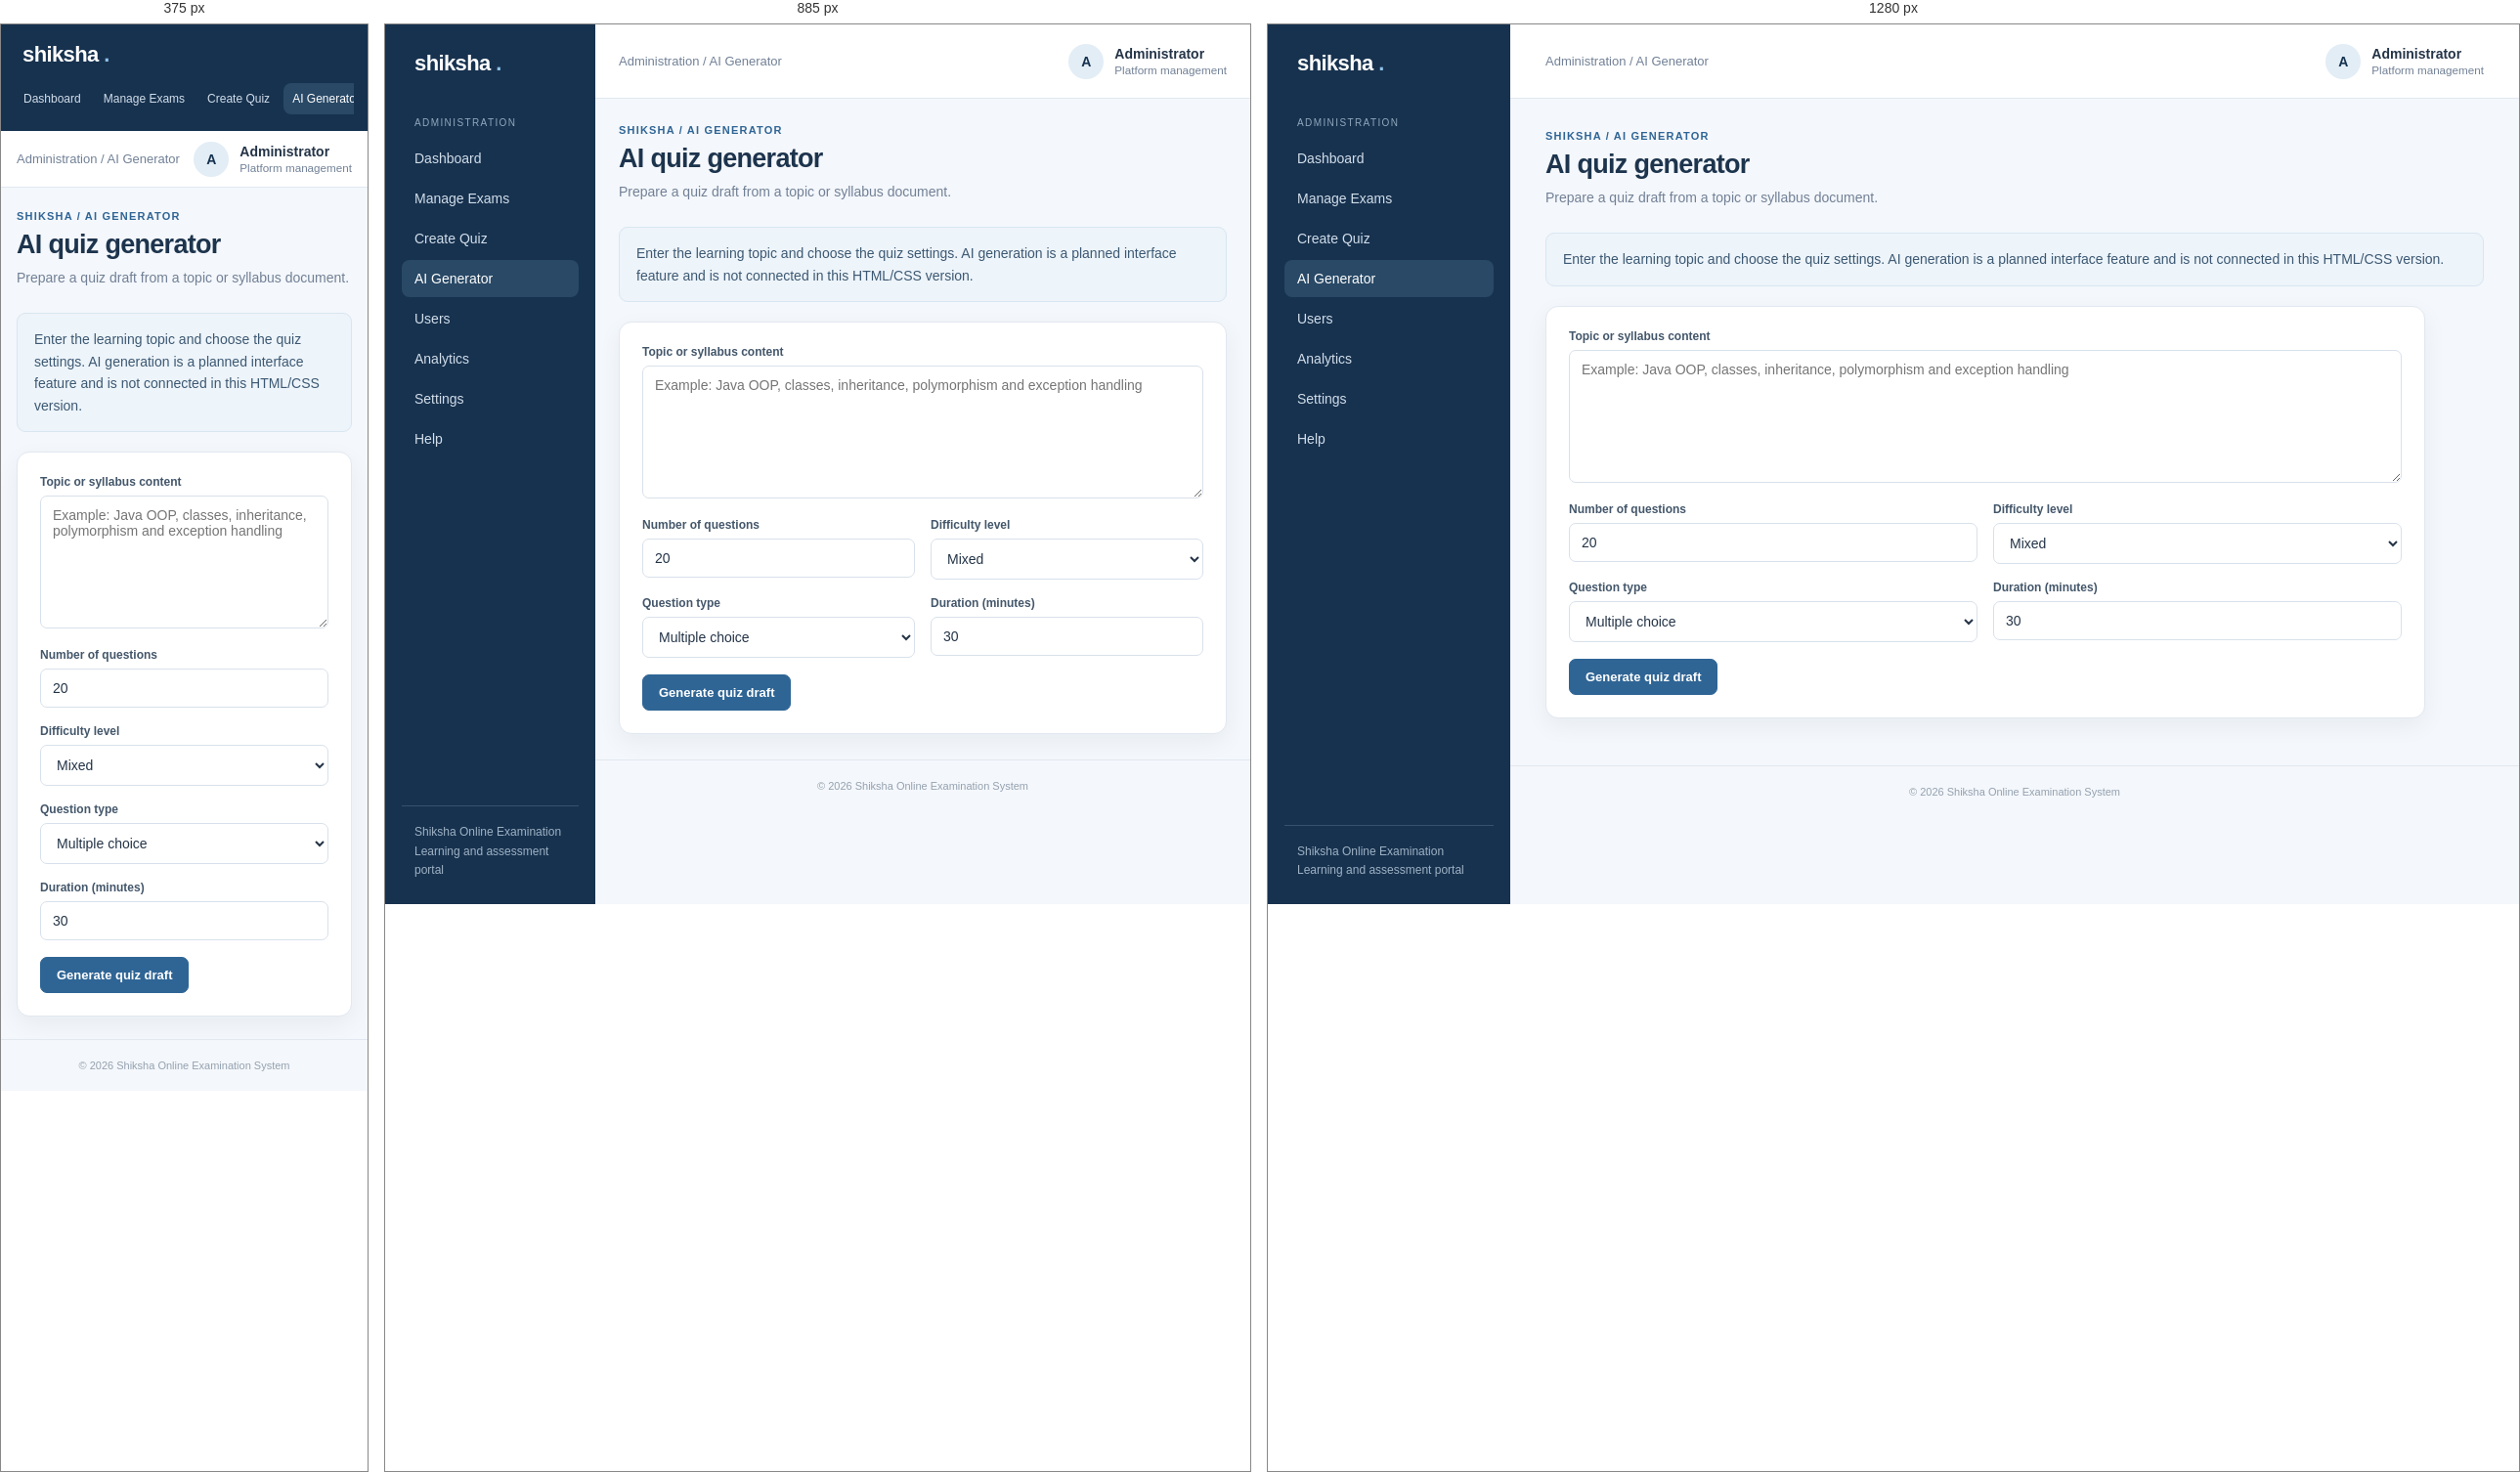
Rendered at 375 px, 885 px and 1280 px, left to right.

<!-- file: ai-generator.html -->
<!DOCTYPE html>
<html lang="en">
 <head>
  <meta charset="utf-8"/>
  <meta content="width=device-width, initial-scale=1.0" name="viewport"/>
  <title>
   AI quiz generator | Shiksha
  </title>
  <link href="../css/style.css" rel="stylesheet"/>
 </head>
 <body>
  <div class="app">
   <aside class="sidebar">
    <a class="brand" href="admin-dashboard.html">
     shiksha
     <span>
      .
     </span>
    </a>
    <div class="nav-label">
     Administration
    </div>
    <nav class="nav">
     <a class="" href="admin-dashboard.html">
      Dashboard
     </a>
     <a class="" href="manage-exams.html">
      Manage Exams
     </a>
     <a class="" href="create-quiz.html">
      Create Quiz
     </a>
     <a class="active" href="ai-generator.html">
      AI Generator
     </a>
     <a class="" href="admin-users.html">
      Users
     </a>
     <a class="" href="analytics.html">
      Analytics
     </a>
     <a class="" href="settings.html">
      Settings
     </a>
     <a class="" href="help.html">
      Help
     </a>
    </nav>
    <div class="side-bottom">
     Shiksha Online Examination
     <br/>
     Learning and assessment portal
    </div>
   </aside>
   <div class="main">
    <header class="topbar">
     <div class="crumb">
      Administration / AI Generator
     </div>
     <div class="user">
      <div class="avatar">
       A
      </div>
      <div>
       <strong>
        Administrator
       </strong>
       <small>
        Platform management
       </small>
      </div>
     </div>
    </header>
    <main class="content">
     <div class="page-head">
      <div>
       <div class="eyebrow">
        Shiksha / AI Generator
       </div>
       <h1>
        AI quiz generator
       </h1>
       <p class="sub">
        Prepare a quiz draft from a topic or syllabus document.
       </p>
      </div>
     </div>
     <div class="notice">
      Enter the learning topic and choose the quiz settings. AI generation is a planned interface feature and is not connected in this HTML/CSS version.
     </div>
     <form class="panel" style="max-width:900px">
      <div class="field">
       <label>
        Topic or syllabus content
       </label>
       <textarea placeholder="Example: Java OOP, classes, inheritance, polymorphism and exception handling" rows="7"></textarea>
      </div>
      <div class="form-grid">
       <div class="field">
        <label>
         Number of questions
        </label>
        <input type="number" value="20"/>
       </div>
       <div class="field">
        <label>
         Difficulty level
        </label>
        <select>
         <option>
          Mixed
         </option>
         <option>
          Easy
         </option>
         <option>
          Medium
         </option>
         <option>
          Hard
         </option>
        </select>
       </div>
       <div class="field">
        <label>
         Question type
        </label>
        <select>
         <option>
          Multiple choice
         </option>
         <option>
          True or false
         </option>
        </select>
       </div>
       <div class="field">
        <label>
         Duration (minutes)
        </label>
        <input type="number" value="30"/>
       </div>
      </div>
      <button class="btn" type="button">
       Generate quiz draft
      </button>
     </form>
    </main>
    <footer class="footer">
     &copy; 2026 Shiksha Online Examination System
    </footer>
   </div>
  </div>
 </body>
</html>


/* @media block from style.css */
@media (max-width:1050px) {

    .sidebar {

        width: 215px;

    }

    .grid {

        grid-template-columns: repeat(2,minmax(0,1fr));

    }

    .content {

        padding: 26px 24px;

    }

    .topbar {

        padding: 0 24px;

    }

}

/* @media block from style.css */
@media (max-width:720px) {

    .app {

        display: block;

    }

    .sidebar {

        width: auto;

        padding: 14px;

    }

    .brand {

        padding: 4px 8px 13px;

    }

    .nav {

        display: flex;

        overflow-x: auto;

        gap: 5px;

    }

    .nav-label,.side-bottom {

        display: none;

    }

    .nav a {

        white-space: nowrap;

        font-size: 12px;

        padding: 9px;

    }

    .topbar {

        height: 58px;

        padding: 0 16px;

    }

    .content {

        padding: 23px 16px;

    }

    .page-head {

        display: block;

    }

    .page-head .btn {

        margin-top: 15px;

    }

    .grid,.grid.two,.grid.three,.form-grid {

        grid-template-columns: 1fr;

    }

    .auth-page {

        grid-template-columns: 1fr;

    }

    .auth-side {

        padding: 35px 26px;

    }

    .auth-side h1 {

        font-size: 29px;

    }

    .auth-main {

        padding: 22px;

    }

    .auth-box {

        padding: 25px;

    }

    .role-cards {

        grid-template-columns: 1fr;

    }

    .stat {

        font-size: 24px;

    }

}

/* @media block from style.css */
@media (max-width: 720px) {
    .hero-with-image {
        display: block;
    }

    .hero-image {
        width: 100%;
        max-width: none;
        height: 180px;
        margin-top: 20px;
    }
}